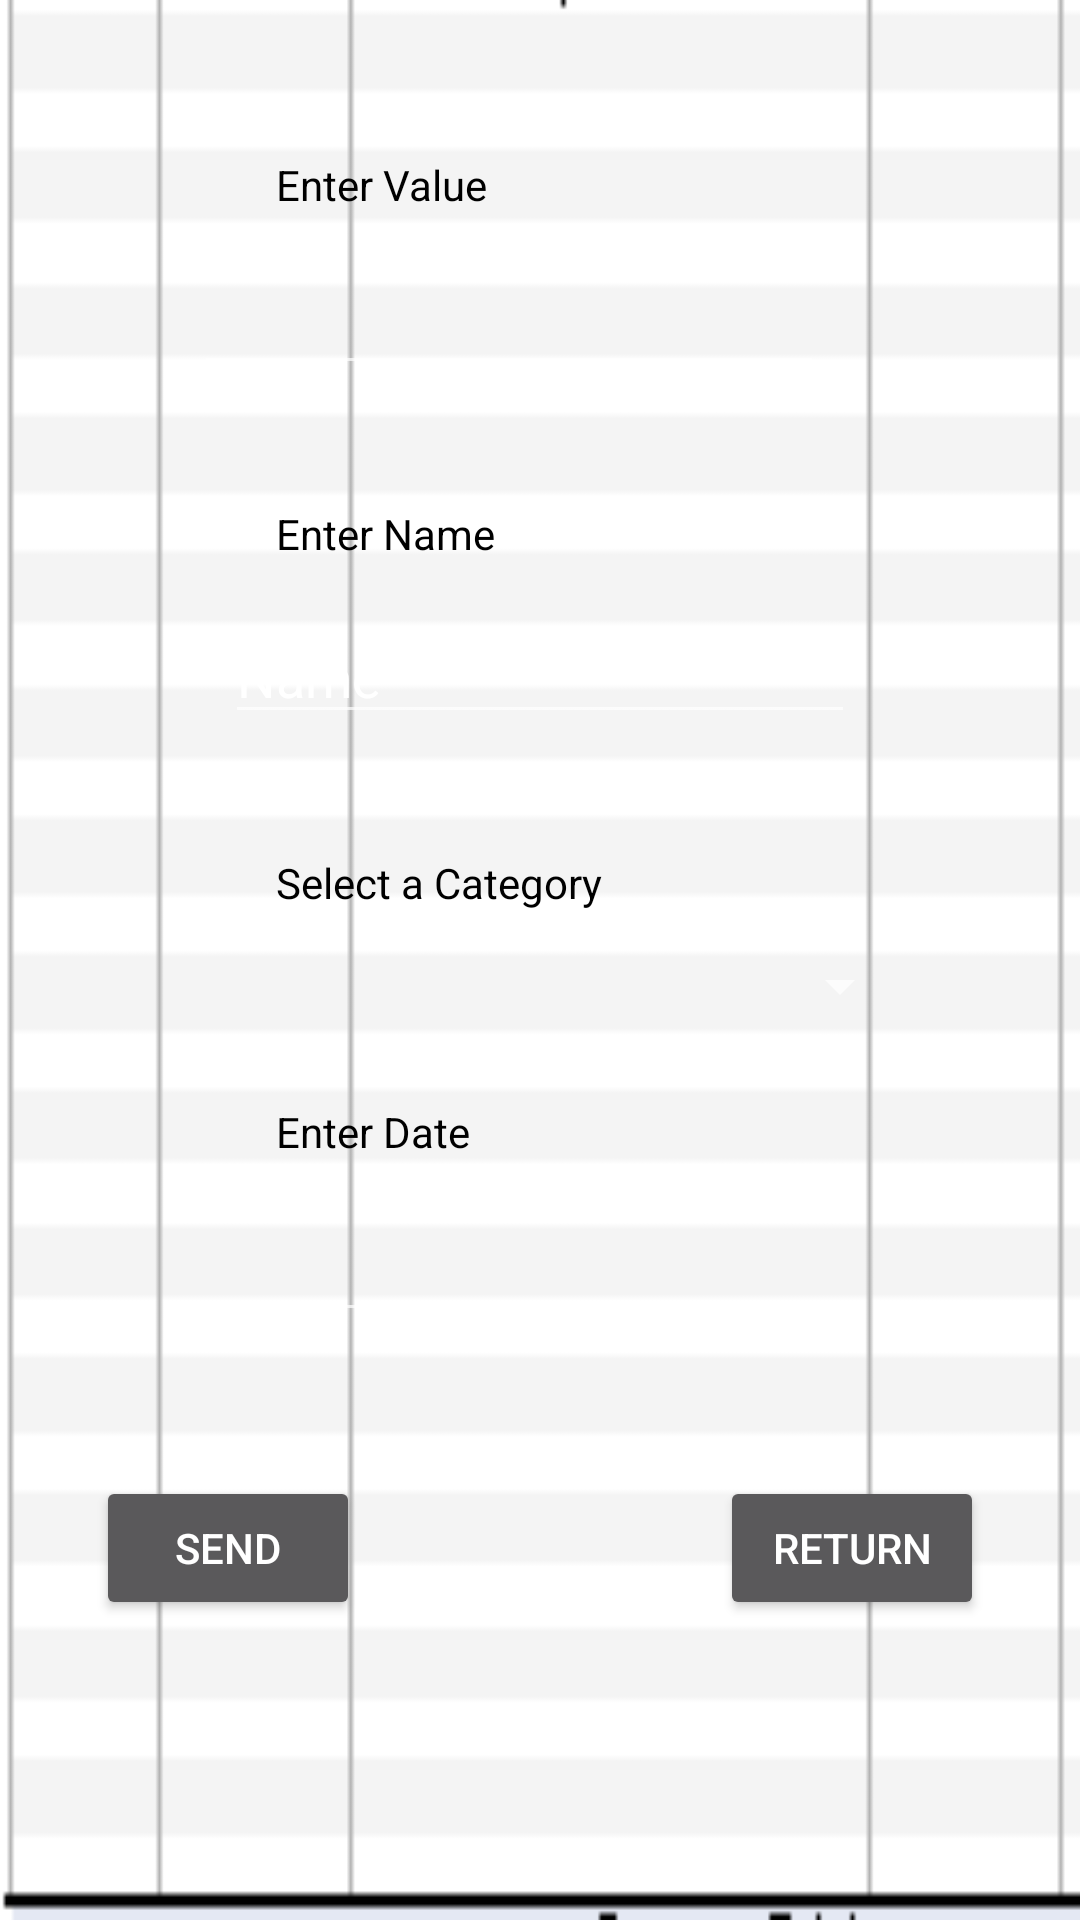

Write the Android layout XML for this screen, with the resource values it uses.
<!-- AndroidManifest.xml: application theme Theme.Design.NoActionBar -->
<!-- res/layout/activity_entdata.xml -->
<?xml version="1.0" encoding="utf-8"?>
<androidx.constraintlayout.widget.ConstraintLayout xmlns:android="http://schemas.android.com/apk/res/android"
    xmlns:app="http://schemas.android.com/apk/res-auto"
    xmlns:tools="http://schemas.android.com/tools"
    android:layout_width="match_parent"
    android:layout_height="match_parent"
    android:background="@drawable/list"
    tools:context=".MainActivity">

    <TextView
        android:id="@+id/textView"
        android:layout_width="wrap_content"
        android:layout_height="wrap_content"
        android:layout_marginStart="92dp"
        android:layout_marginLeft="92dp"
        android:layout_marginTop="52dp"
        android:text="Enter Value"
        android:textColor="#000000"
        app:layout_constraintStart_toStartOf="parent"
        app:layout_constraintTop_toTopOf="parent" />

    <TextView
        android:id="@+id/textView2"
        android:layout_width="wrap_content"
        android:layout_height="wrap_content"
        android:layout_marginStart="92dp"
        android:layout_marginLeft="92dp"
        android:layout_marginTop="40dp"
        android:text="Enter Name"
        android:textColor="@android:color/black"
        app:layout_constraintStart_toStartOf="parent"
        app:layout_constraintTop_toBottomOf="@+id/editText3" />

    <TextView
        android:id="@+id/textView3"
        android:layout_width="wrap_content"
        android:layout_height="wrap_content"
        android:layout_marginStart="92dp"
        android:layout_marginLeft="92dp"
        android:layout_marginTop="40dp"
        android:text="Select a Category"
        android:textColor="@android:color/black"
        app:layout_constraintStart_toStartOf="parent"
        app:layout_constraintTop_toBottomOf="@+id/editText" />

    <TextView
        android:id="@+id/textView4"
        android:layout_width="wrap_content"
        android:layout_height="wrap_content"
        android:layout_marginStart="92dp"
        android:layout_marginLeft="92dp"
        android:layout_marginTop="30dp"
        android:text="Enter Date"
        android:textColor="@android:color/black"
        app:layout_constraintStart_toStartOf="parent"
        app:layout_constraintTop_toBottomOf="@+id/spinner1" />

    <EditText
        android:id="@+id/editText"
        android:layout_width="wrap_content"
        android:layout_height="wrap_content"
        android:layout_marginTop="16dp"
        android:ems="10"
        android:inputType="textPersonName"
        android:shadowColor="#FFFFFF"
        android:text="Name"
        android:textColorHint="#FFFFFF"
        app:layout_constraintEnd_toEndOf="parent"
        app:layout_constraintStart_toStartOf="parent"
        app:layout_constraintTop_toBottomOf="@+id/textView2" />

    <EditText
        android:id="@+id/editText3"
        android:layout_width="wrap_content"
        android:layout_height="wrap_content"
        android:layout_marginTop="16dp"
        android:ems="10"
        android:fadeScrollbars="false"
        android:inputType="numberDecimal"
        android:shadowColor="#FFFFFF"
        android:textColorHint="#000000"
        app:layout_constraintEnd_toEndOf="parent"
        app:layout_constraintHorizontal_bias="0.43"
        app:layout_constraintStart_toStartOf="parent"
        app:layout_constraintTop_toBottomOf="@+id/textView" />

    <EditText
        android:id="@+id/editText4"
        android:layout_width="wrap_content"
        android:layout_height="wrap_content"
        android:layout_marginTop="16dp"
        android:ems="10"
        android:inputType="date"
        android:textColor="#FFFFFF"
        android:textColorHighlight="@color/colorAccent"
        android:textColorHint="@android:color/black"
        android:textColorLink="#FFFFFF"
        app:layout_constraintEnd_toEndOf="parent"
        app:layout_constraintStart_toStartOf="parent"
        app:layout_constraintTop_toBottomOf="@+id/textView4" />

    <Button
        android:id="@+id/submit"
        android:layout_width="wrap_content"
        android:layout_height="wrap_content"
        android:layout_marginStart="32dp"
        android:layout_marginLeft="32dp"
        android:layout_marginTop="48dp"
        android:text="SEND"
        app:layout_constraintStart_toStartOf="parent"
        app:layout_constraintTop_toBottomOf="@+id/editText4" />

    <Button
        android:id="@+id/button2"
        android:layout_width="wrap_content"
        android:layout_height="wrap_content"
        android:layout_marginTop="48dp"
        android:layout_marginEnd="32dp"
        android:layout_marginRight="32dp"
        android:text="RETURN"
        android:textColorHighlight="#FFFFFF"
        app:layout_constraintEnd_toEndOf="parent"
        app:layout_constraintTop_toBottomOf="@+id/editText4" />

    <Spinner
        android:id="@+id/spinner1"
        android:layout_width="248dp"
        android:layout_height="18dp"
        android:layout_marginTop="16dp"
        android:visibility="visible"
        app:layout_constraintBottom_toTopOf="@+id/textView4"
        app:layout_constraintEnd_toEndOf="parent"
        app:layout_constraintHorizontal_bias="0.5"
        app:layout_constraintStart_toStartOf="parent"
        app:layout_constraintTop_toBottomOf="@+id/textView3" />
</androidx.constraintlayout.widget.ConstraintLayout>
<!-- resources referenced by this layout -->
<resources>
  <!-- drawable list: png bitmap (drawable, 2106 bytes) -->
  <!-- not gathered from this repository: default colours our renderer supplied (Android Studio template values) -->
  <color name="colorAccent">#FF03DAC5</color>
</resources>
